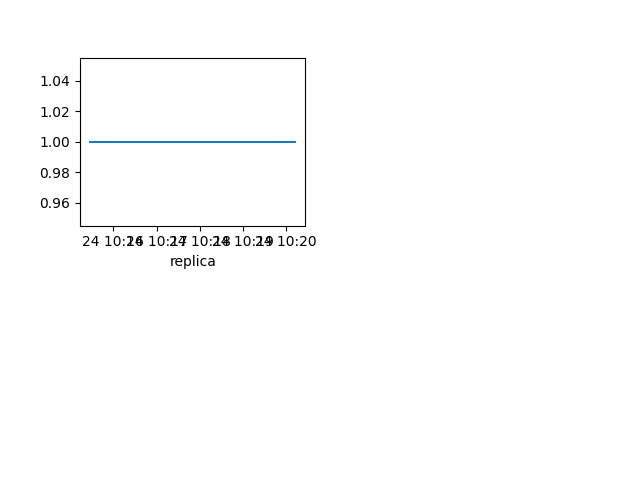

The file beside this chart, header and first rows:
Time, replica
2020-07-24 10:15:27.827, 1.0
2020-07-24 10:15:42.827, 1.0
2020-07-24 10:15:57.827, 1.0
2020-07-24 10:16:12.827, 1.0
2020-07-24 10:16:27.827, 1.0
2020-07-24 10:16:42.827, 1.0
2020-07-24 10:16:57.827, 1.0
2020-07-24 10:17:12.827, 1.0
2020-07-24 10:17:27.827, 1.0
2020-07-24 10:17:42.827, 1.0
2020-07-24 10:17:57.827, 1.0
2020-07-24 10:18:12.827, 1.0
2020-07-24 10:18:27.827, 1.0
2020-07-24 10:18:42.827, 1.0
2020-07-24 10:18:57.827, 1.0
2020-07-24 10:19:12.827, 1.0
2020-07-24 10:19:27.827, 1.0
2020-07-24 10:19:42.827, 1.0
2020-07-24 10:19:57.827, 1.0
2020-07-24 10:20:12.827, 1.0
